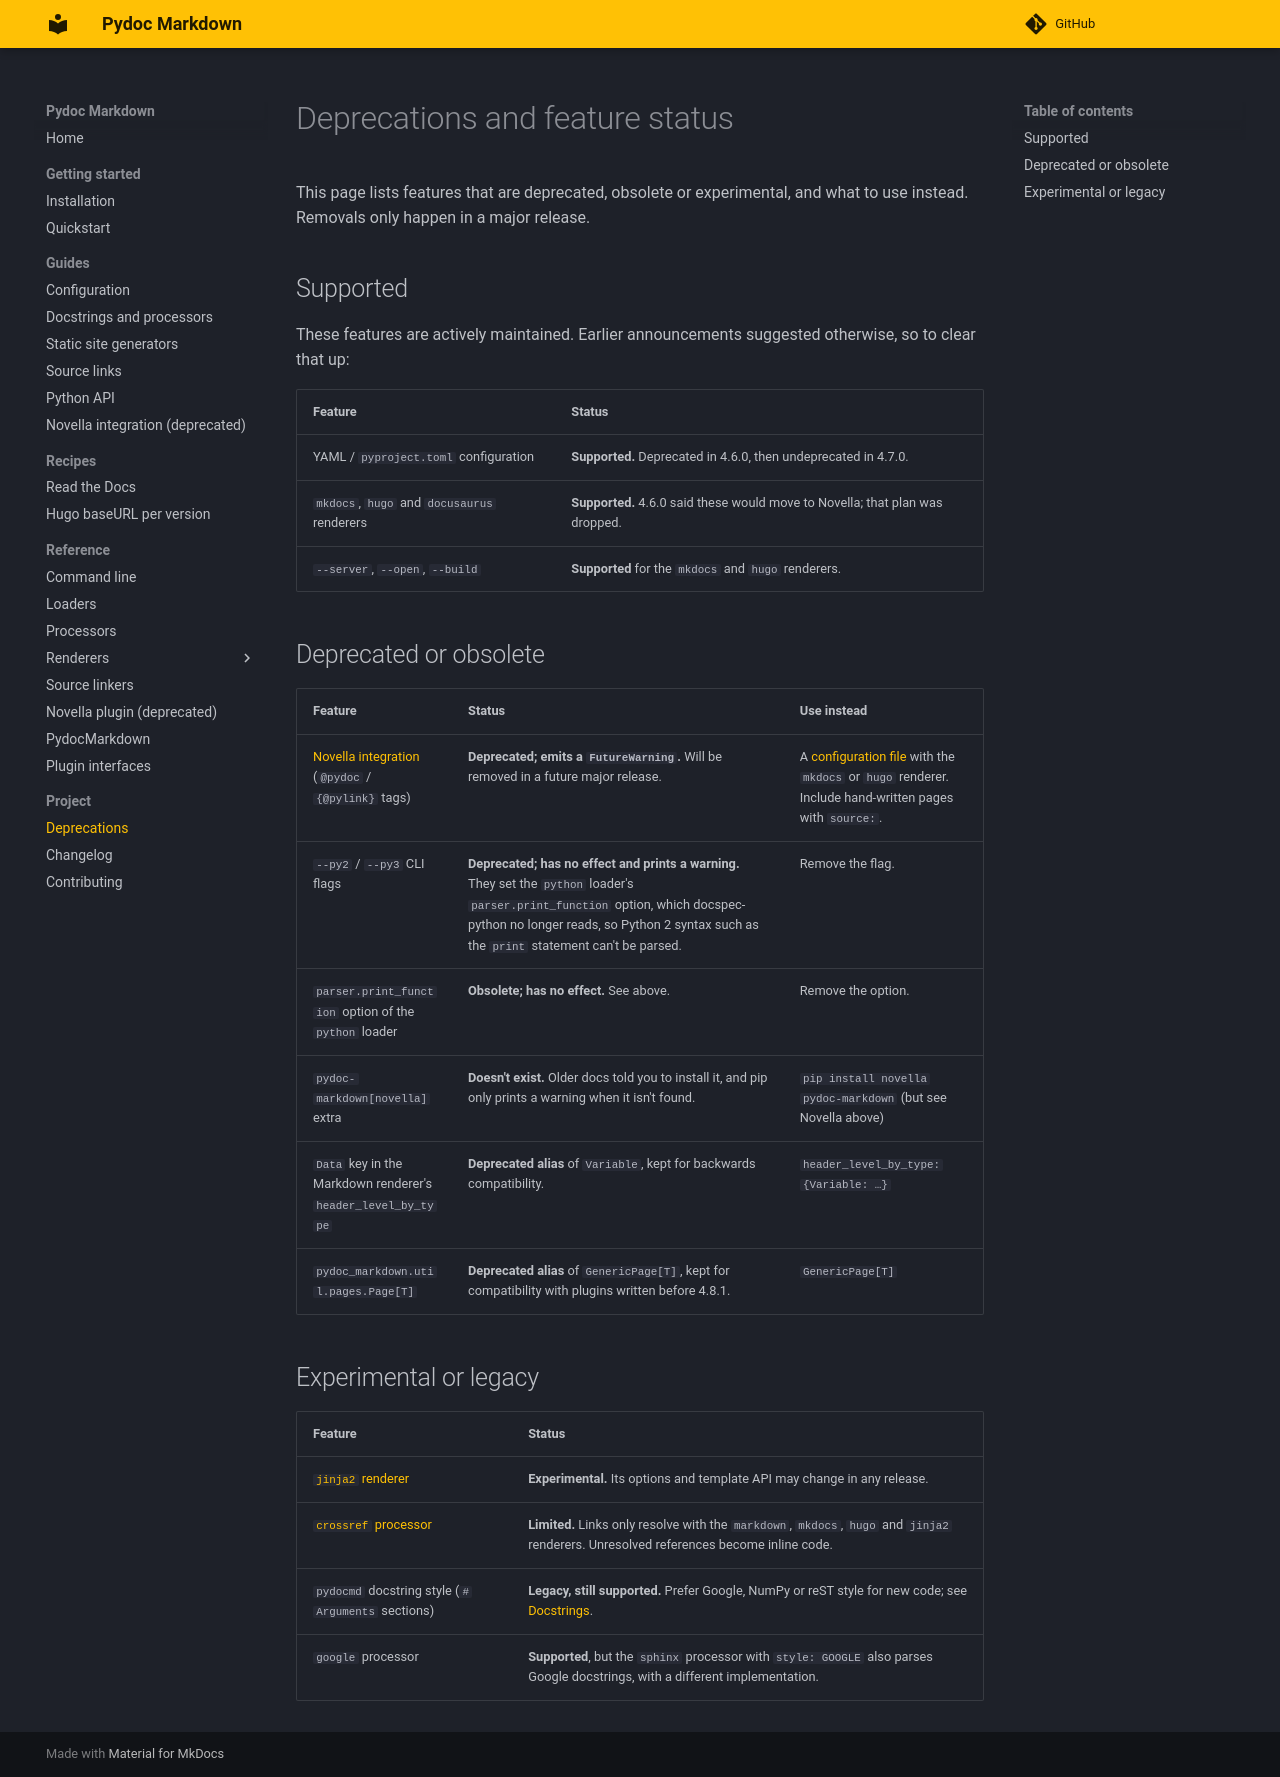

repository: NiklasRosenstein/pydoc-markdown · page: deprecations/index.html · generator: mkdocs

# Deprecations and feature status

This page lists features that are deprecated, obsolete or experimental, and what to use instead. Removals only happen
in a major release.

## Supported

These features are actively maintained. Earlier announcements suggested otherwise, so to clear that up:

| Feature | Status |
| --- | --- |
| YAML / `pyproject.toml` configuration | **Supported.** Deprecated in 4.6.0, then undeprecated in 4.7.0. |
| `mkdocs`, `hugo` and `docusaurus` renderers | **Supported.** 4.6.0 said these would move to Novella; that plan was dropped. |
| `--server`, `--open`, `--build` | **Supported** for the `mkdocs` and `hugo` renderers. |

## Deprecated or obsolete

| Feature | Status | Use instead |
| --- | --- | --- |
| [Novella integration](guides/novella.md) (`@pydoc` / `\{@pylink}` tags) | **Deprecated; emits a `FutureWarning`.** Will be removed in a future major release. | A [configuration file](guides/configuration.md) with the `mkdocs` or `hugo` renderer. Include hand-written pages with `source:`. |
| `--py2` / `--py3` CLI flags | **Deprecated; has no effect and prints a warning.** They set the `python` loader's `parser.print_function` option, which docspec-python no longer reads, so Python 2 syntax such as the `print` statement can't be parsed. | Remove the flag. |
| `parser.print_function` option of the `python` loader | **Obsolete; has no effect.** See above. | Remove the option. |
| `pydoc-markdown[novella]` extra | **Doesn't exist.** Older docs told you to install it, and pip only prints a warning when it isn't found. | `pip install novella pydoc-markdown` (but see Novella above) |
| `Data` key in the Markdown renderer's `header_level_by_type` | **Deprecated alias** of `Variable`, kept for backwards compatibility. | `header_level_by_type: {Variable: …}` |
| `pydoc_markdown.util.pages.Page[T]` | **Deprecated alias** of `GenericPage[T]`, kept for compatibility with plugins written before 4.8.1. | `GenericPage[T]` |

## Experimental or legacy

| Feature | Status |
| --- | --- |
| [`jinja2` renderer](reference/renderers/jinja2.md) | **Experimental.** Its options and template API may change in any release. |
| [`crossref` processor](reference/processors.md) | **Limited.** Links only resolve with the `markdown`, `mkdocs`, `hugo` and `jinja2` renderers. Unresolved references become inline code. |
| `pydocmd` docstring style (`# Arguments` sections) | **Legacy, still supported.** Prefer Google, NumPy or reST style for new code; see [Docstrings](guides/docstrings.md). |
| `google` processor | **Supported**, but the `sphinx` processor with `style: GOOGLE` also parses Google docstrings, with a different implementation. |
